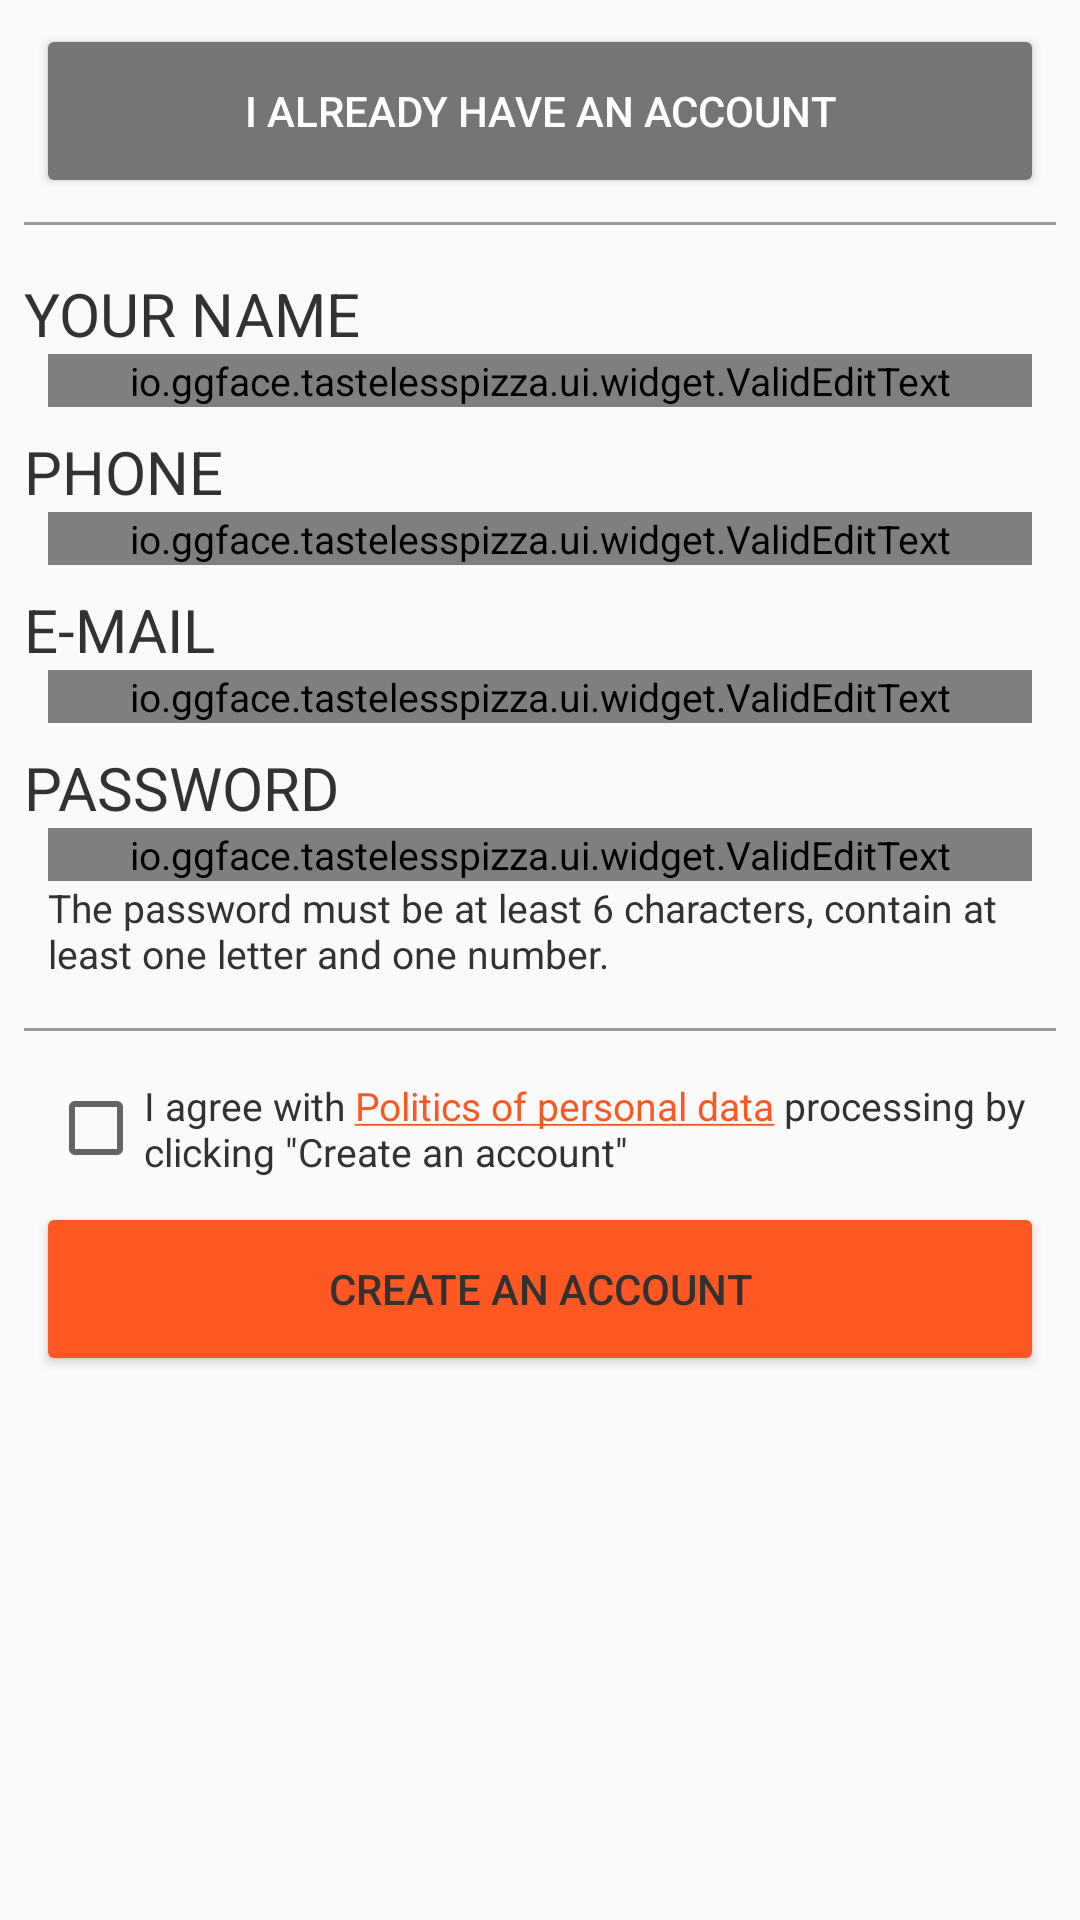

This screen was rendered from an Android layout file. Write that file and the resources it references.
<!-- AndroidManifest.xml: application theme AppTheme -->
<!-- res/layout/fragment_create_account.xml -->
<ScrollView
    xmlns:android="http://schemas.android.com/apk/res/android"
    xmlns:tools="http://schemas.android.com/tools"
    android:layout_width="match_parent"
    android:layout_height="match_parent"
    tools:context="io.example.tastelesspizza.ui.profile.CreateAccountFragment">

    <LinearLayout
        android:layout_width="match_parent"
        android:layout_height="wrap_content"
        android:clipToPadding="false"
        android:orientation="vertical"
        android:padding="@dimen/view_padding">

        <Button
            android:id="@+id/switch_to_login_button"
            android:layout_width="match_parent"
            android:layout_height="58dp"
            android:layout_marginEnd="4dp"
            android:layout_marginStart="4dp"
            android:text="@string/create_account_already_have_an_account"
            android:theme="@style/BaseButton.Default"/>

        <View
            android:layout_width="match_parent"
            android:layout_height="1dp"
            android:layout_marginBottom="@dimen/view_padding"
            android:layout_marginTop="@dimen/view_padding"
            android:background="@color/dark_bg_alpha"/>

        <TextView
            style="@style/TextStyle.Title"
            android:layout_width="match_parent"
            android:layout_height="wrap_content"
            android:labelFor="@id/name_edit_text"
            android:paddingTop="@dimen/view_padding"
            android:text="@string/create_account_your_name"/>

        <io.example.tastelesspizza.ui.widget.ValidEditText
            android:id="@+id/name_edit_text"
            android:layout_width="match_parent"
            android:layout_height="wrap_content"
            android:layout_marginEnd="@dimen/view_padding"
            android:layout_marginStart="@dimen/view_padding"
            android:inputType="textCapWords|textNoSuggestions"/>

        <TextView
            style="@style/TextStyle.Title"
            android:layout_width="match_parent"
            android:layout_height="wrap_content"
            android:labelFor="@id/phone_edit_text"
            android:paddingTop="@dimen/view_padding"
            android:text="@string/create_account_phone"/>

        <io.example.tastelesspizza.ui.widget.ValidEditText
            android:id="@+id/phone_edit_text"
            android:layout_width="match_parent"
            android:layout_height="wrap_content"
            android:layout_marginEnd="@dimen/view_padding"
            android:layout_marginStart="@dimen/view_padding"
            android:digits="0123456789+"
            android:hint="@string/create_account_phone_mask"
            android:inputType="phone"/>

        <TextView
            style="@style/TextStyle.Title"
            android:layout_width="match_parent"
            android:layout_height="wrap_content"
            android:labelFor="@id/email_edit_text"
            android:paddingTop="@dimen/view_padding"
            android:text="@string/create_account_email"/>

        <io.example.tastelesspizza.ui.widget.ValidEditText
            android:id="@+id/email_edit_text"
            android:layout_width="match_parent"
            android:layout_height="wrap_content"
            android:layout_marginEnd="@dimen/view_padding"
            android:layout_marginStart="@dimen/view_padding"
            android:inputType="textEmailAddress"/>


        <TextView
            style="@style/TextStyle.Title"
            android:layout_width="match_parent"
            android:layout_height="wrap_content"
            android:labelFor="@id/password_edit_text"
            android:paddingTop="@dimen/view_padding"
            android:text="@string/create_account_password"/>

        <io.example.tastelesspizza.ui.widget.ValidEditText
            android:id="@+id/password_edit_text"
            android:layout_width="match_parent"
            android:layout_height="wrap_content"
            android:layout_marginEnd="@dimen/view_padding"
            android:layout_marginStart="@dimen/view_padding"
            android:inputType="textPassword"/>

        <TextView
            style="@style/TextStyle.Inverse"
            android:layout_width="match_parent"
            android:layout_height="wrap_content"
            android:layout_marginEnd="@dimen/view_padding"
            android:layout_marginStart="@dimen/view_padding"
            android:paddingBottom="@dimen/view_padding"
            android:text="@string/create_account_password_rules"/>

        <View
            android:layout_width="match_parent"
            android:layout_height="1dp"
            android:layout_marginBottom="@dimen/view_padding"
            android:layout_marginTop="@dimen/view_padding"
            android:background="@color/dark_bg_alpha"/>

        <CheckBox
            android:id="@+id/terms_check_box"
            android:layout_width="match_parent"
            android:layout_height="wrap_content"
            android:layout_marginEnd="@dimen/view_padding"
            android:layout_marginStart="@dimen/view_padding"
            android:layout_marginTop="@dimen/view_padding"
            android:text="@string/create_account_terms"/>

        <Button
            android:id="@+id/create_account_button"
            android:layout_width="match_parent"
            android:layout_height="58dp"
            android:layout_marginEnd="4dp"
            android:layout_marginStart="4dp"
            android:layout_marginTop="@dimen/view_padding"
            android:text="@string/create_account_create_an_account"
            android:theme="@style/BaseButton.Active"/>
    </LinearLayout>
</ScrollView>
<!-- resources referenced by this layout -->
<resources>
  <color name="dark_bg_alpha">#63000000</color>
  <dimen name="view_padding">8dp</dimen>
  <string name="create_account_already_have_an_account">I already have an account</string>
  <string name="create_account_create_an_account">Create an account</string>
  <string name="create_account_email">E-mail</string>
  <string name="create_account_password">Password</string>
  <string name="create_account_password_rules">The password must be at least 6 characters, contain at least one letter and one number.</string>
  <string name="create_account_phone">Phone</string>
  <string name="create_account_phone_mask" tools:ignore="Typos">+1 XXX XXX XXXX</string>
  <string name="create_account_terms">I agree with <a href="https://developer.android.com/studio/terms.html">Politics of personal data</a> processing by clicking \"Create an account\"</string>
  <string name="create_account_your_name">Your name</string>
  <style name="BaseButton.Active">
          <item name="android:colorButtonNormal">@color/colorAccent</item>
      </style>
  <style name="BaseButton.Default">
          <item name="android:textColor">@color/app_white</item>
          <item name="android:colorButtonNormal">@color/secondary_text</item>
      </style>
  <style name="TextStyle.Inverse">
          <item name="android:textColor">@color/primary_text</item>
          <item name="android:textSize">13sp</item>
          <item name="android:textStyle">normal</item>
      </style>
  <style name="TextStyle.Title">
          <item name="android:textColor">@color/primary_text</item>
          <item name="android:textSize">20sp</item>
          <item name="android:textAllCaps">true</item>
      </style>
  <style name="AppTheme" parent="Theme.AppCompat.Light.NoActionBar">
          <item name="colorPrimary">@color/colorPrimary</item>
          <item name="colorPrimaryDark">@color/colorPrimaryDark</item>
          <item name="colorAccent">@color/colorAccent</item>
  
          <item name="android:windowContentTransitions">true</item>
  
          <item name="android:navigationBarColor">@color/colorPrimaryDark</item>
          <item name="android:textViewStyle">@style/TextStyle</item>
          <item name="buttonStyle">@style/Widget.AppCompat.Button</item>
          <item name="editTextStyle">@style/EditTextStyle</item>
          <item name="checkboxStyle">@style/CheckBoxStyle</item>
      </style>
  <color name="colorAccent">#FF5722</color>
  <color name="app_white">#FFF</color>
  <color name="secondary_text">#757575</color>
  <color name="primary_text">#323232</color>
  <color name="colorPrimary">#FFEB3B</color>
  <color name="colorPrimaryDark">#FBC02D</color>
  <style name="TextStyle" parent="@style/TextAppearance.AppCompat">
          <item name="android:textColor">@android:color/white</item>
          <item name="android:textSize">13sp</item>
          <item name="android:textStyle">normal</item>
      </style>
  <style name="EditTextStyle" parent="Widget.AppCompat.EditText">
          <item name="android:textAppearance">@style/TextStyle</item>
          <item name="android:background">@drawable/background_input</item>
          <item name="android:minHeight">36dp</item>
          <item name="android:paddingLeft">@dimen/view_padding</item>
          <item name="android:paddingRight">@dimen/view_padding</item>
      </style>
  <style name="CheckBoxStyle" parent="Widget.AppCompat.CompoundButton.CheckBox">
          <item name="android:textColor">@color/primary_text</item>
          <item name="android:textSize">13sp</item>
          <item name="android:textStyle">normal</item>
      </style>
</resources>
